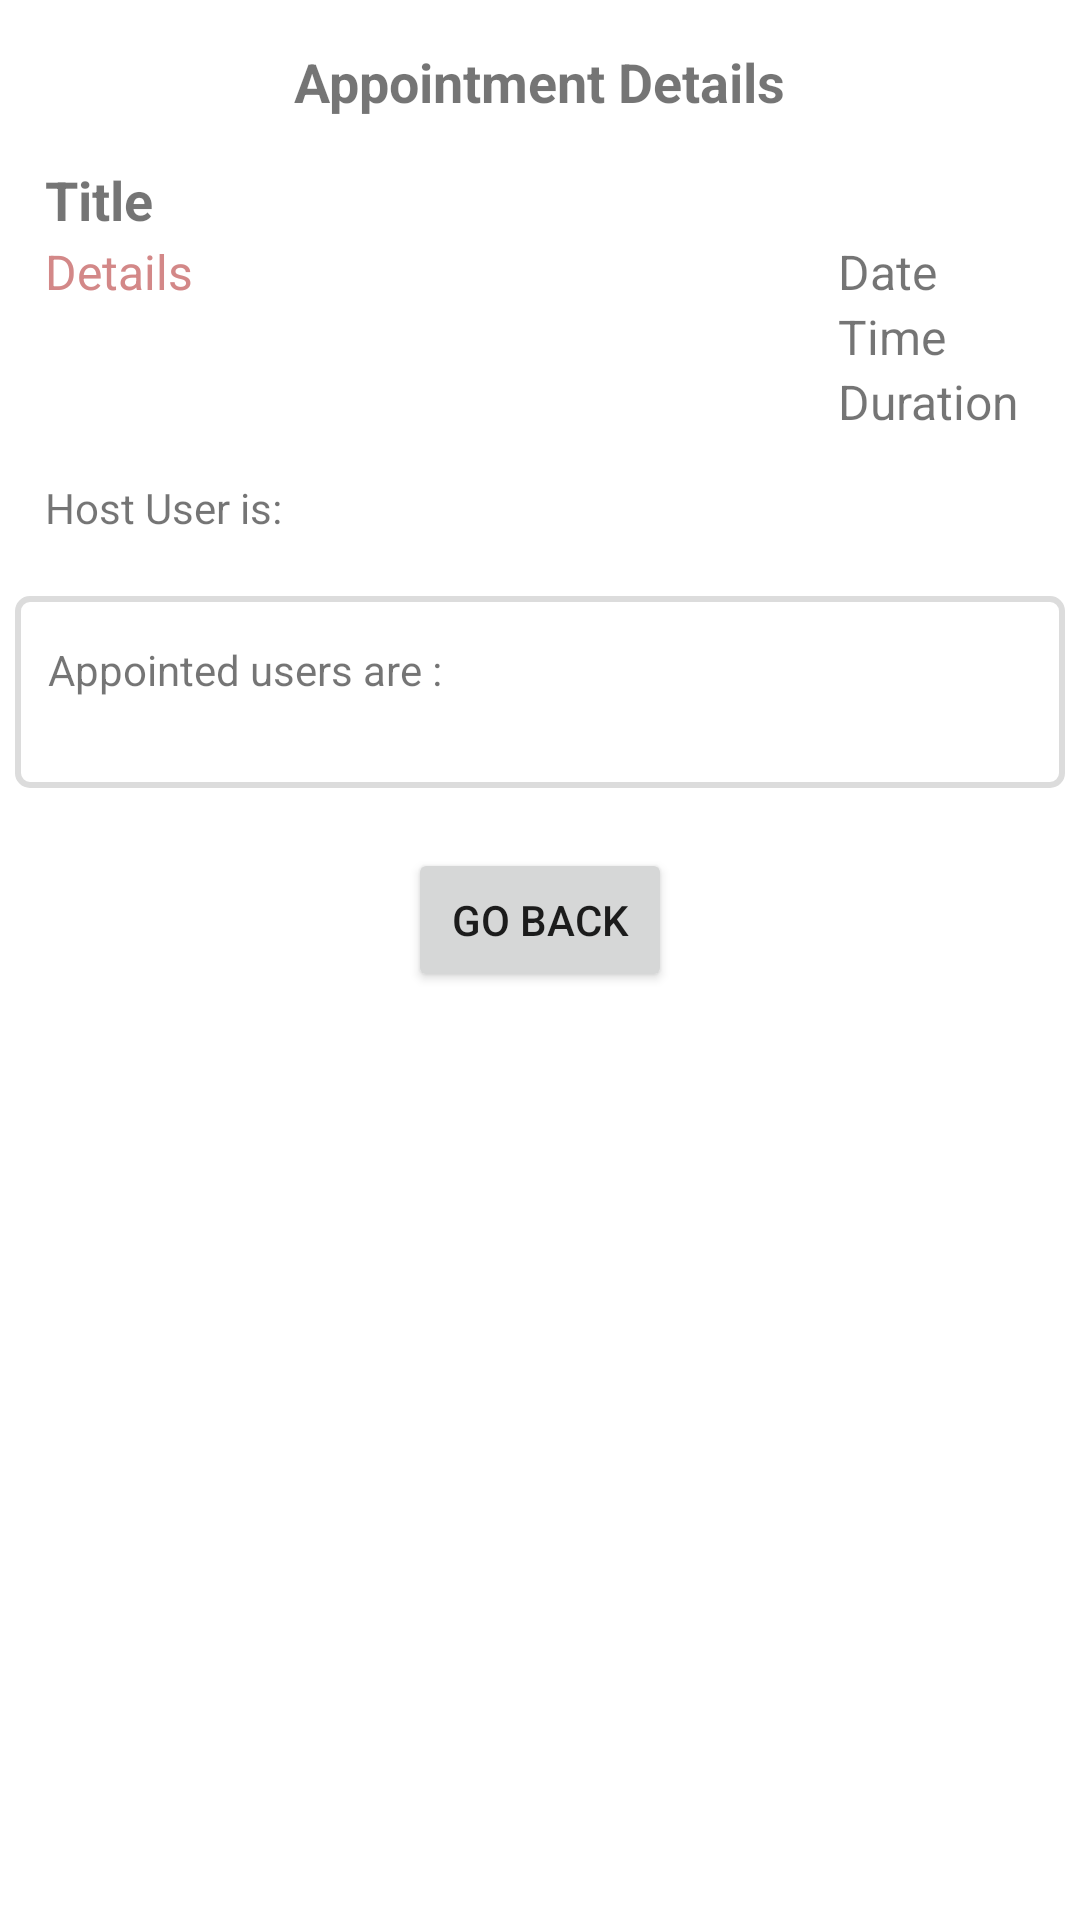

This screen was rendered from an Android layout file. Write that file and the resources it references.
<!-- AndroidManifest.xml: application theme Theme.SwiftSlotz -->
<!-- res/layout/fragment_appointment_details.xml -->
<?xml version="1.0" encoding="utf-8"?>
<ScrollView xmlns:android="http://schemas.android.com/apk/res/android"
    xmlns:app="http://schemas.android.com/apk/res-auto"
    xmlns:tools="http://schemas.android.com/tools"
    android:layout_width="match_parent"
    android:layout_height="match_parent">

    <androidx.constraintlayout.widget.ConstraintLayout
        android:layout_width="match_parent"
        android:layout_height="match_parent">

        <TextView
            android:id="@+id/appointment_title_details"
            android:layout_width="match_parent"
            android:layout_height="wrap_content"
            android:layout_marginLeft="15dp"
            android:layout_marginRight="15dp"
            android:text="Title"
            android:textSize="18sp"
            android:textStyle="bold"
            app:layout_constraintEnd_toEndOf="parent"
            app:layout_constraintHorizontal_bias="0.551"
            app:layout_constraintStart_toStartOf="parent"
            app:layout_constraintTop_toBottomOf="@+id/textView2" />

        <LinearLayout
            android:id="@+id/linearLayout4"
            android:layout_width="match_parent"
            android:layout_height="wrap_content"
            android:layout_marginLeft="15dp"
            android:layout_marginTop="1dp"
            android:layout_marginRight="15dp"
            android:orientation="horizontal"
            app:layout_constraintEnd_toEndOf="parent"
            app:layout_constraintStart_toStartOf="parent"
            app:layout_constraintTop_toBottomOf="@+id/appointment_title_details">

            <TextView
                android:id="@+id/appointment_details_details"
                android:layout_width="wrap_content"
                android:layout_height="wrap_content"
                android:layout_weight="1"
                android:text="Details"
                android:textColor="#D38888"
                android:textSize="16sp" />

            <LinearLayout
                android:layout_width="wrap_content"
                android:layout_height="wrap_content"
                android:orientation="vertical">

                <TextView
                    android:id="@+id/appointment_date_details"
                    android:layout_width="wrap_content"
                    android:layout_height="wrap_content"
                    android:layout_marginLeft="5dp"
                    android:layout_marginRight="5dp"
                    android:text="Date"
                    android:textSize="16sp" />

                <TextView
                    android:id="@+id/appointment_time_details"
                    android:layout_width="wrap_content"
                    android:layout_height="wrap_content"
                    android:layout_marginLeft="5dp"
                    android:layout_marginRight="5dp"
                    android:text="Time"
                    android:textSize="16sp" />

                <TextView
                    android:id="@+id/appointment_duration_details"
                    android:layout_width="wrap_content"
                    android:layout_height="wrap_content"
                    android:layout_marginLeft="5dp"
                    android:layout_marginRight="5dp"
                    android:text="Duration"
                    android:textSize="16sp" />

            </LinearLayout>


        </LinearLayout>

        <TextView
            android:id="@+id/hosted_by_textview_details"
            android:text="Host User is: "
            android:layout_width="wrap_content"
            android:layout_height="wrap_content"
            android:layout_marginLeft="15dp"
            android:layout_marginTop="15dp"
            app:layout_constraintStart_toStartOf="parent"
            app:layout_constraintTop_toBottomOf="@+id/linearLayout4" />

        <TextView
            android:id="@+id/hosted_by_user_textview_details"
            android:layout_width="wrap_content"
            android:layout_height="wrap_content"
            android:layout_marginLeft="15dp"
            android:layout_marginTop="15dp"
            app:layout_constraintStart_toEndOf="@id/hosted_by_textview_details"
            app:layout_constraintTop_toBottomOf="@id/linearLayout4"/>

        <Button
            android:id="@+id/go_back_button_details"
            android:layout_width="wrap_content"
            android:layout_height="wrap_content"
            android:layout_marginTop="15dp"
            android:text="Go Back"
            app:layout_constraintEnd_toEndOf="parent"
            app:layout_constraintStart_toStartOf="parent"
            app:layout_constraintTop_toBottomOf="@+id/constraintLayout2" />

        <TextView
            android:id="@+id/textView2"
            android:layout_width="wrap_content"
            android:layout_height="wrap_content"
            android:layout_marginTop="15dp"
            android:paddingBottom="15dp"
            android:text="Appointment Details"
            android:textSize="18sp"
            android:textStyle="bold"
            app:layout_constraintEnd_toEndOf="parent"
            app:layout_constraintStart_toStartOf="parent"
            app:layout_constraintTop_toTopOf="parent" />

        <androidx.recyclerview.widget.RecyclerView
            android:id="@+id/appointment_images_recyclerview"
            android:layout_width="match_parent"
            android:layout_height="wrap_content"
            android:layout_marginTop="10dp"
            app:layout_constraintEnd_toEndOf="parent"
            app:layout_constraintStart_toStartOf="parent"
            app:layout_constraintTop_toBottomOf="@+id/go_back_button_details"
            tools:listitem="@layout/item_image" />

        <androidx.constraintlayout.widget.ConstraintLayout
            android:id="@+id/constraintLayout2"
            android:layout_width="match_parent"
            android:layout_height="wrap_content"
            android:layout_marginTop="15dp"
            android:background="@drawable/textview_border"
            android:paddingTop="20dp"
            android:paddingBottom="20dp"
            app:layout_constraintEnd_toEndOf="parent"
            app:layout_constraintStart_toStartOf="parent"
            app:layout_constraintTop_toBottomOf="@+id/hosted_by_textview_details">

            <androidx.recyclerview.widget.RecyclerView
                android:id="@+id/involved_users_recyclerview"
                android:layout_width="match_parent"
                android:layout_height="wrap_content"
                android:layout_marginLeft="15dp"
                android:layout_marginTop="15dp"
                android:layout_marginRight="15dp"
                android:orientation="vertical"
                android:scrollbars="vertical"
                app:layoutManager="androidx.recyclerview.widget.LinearLayoutManager"
                app:layout_constraintEnd_toEndOf="parent"
                app:layout_constraintStart_toStartOf="parent"
                app:layout_constraintTop_toBottomOf="@+id/textView3"
                tools:listitem="@layout/involved_user_item" />

            <TextView
                android:id="@+id/textView3"
                android:layout_width="wrap_content"
                android:layout_height="wrap_content"
                android:layout_marginLeft="15dp"
                android:text="Appointed users are :"
                app:layout_constraintStart_toStartOf="parent"
                app:layout_constraintTop_toTopOf="parent" />
        </androidx.constraintlayout.widget.ConstraintLayout>

    </androidx.constraintlayout.widget.ConstraintLayout>

</ScrollView>
<!-- res/layout/item_image.xml (included above) -->
<?xml version="1.0" encoding="utf-8"?>
<RelativeLayout xmlns:android="http://schemas.android.com/apk/res/android"
    xmlns:app="http://schemas.android.com/apk/res-auto"
    xmlns:tools="http://schemas.android.com/tools"
    android:layout_width="match_parent"
    android:layout_height="wrap_content"
    android:layout_marginTop="10dp"
    android:layout_marginBottom="10dp">

    <ImageView
        android:id="@+id/image_item_view"
        android:layout_width="match_parent"
        android:layout_height="232dp"
        android:adjustViewBounds="true"
        android:scaleType="centerCrop"
        app:layout_constraintBottom_toBottomOf="parent"
        app:layout_constraintEnd_toEndOf="parent"
        app:layout_constraintHorizontal_bias="0.0"
        app:layout_constraintStart_toStartOf="parent"
        app:layout_constraintTop_toTopOf="parent"
        app:layout_constraintVertical_bias="0.006" />

    <com.google.android.material.floatingactionbutton.FloatingActionButton
        android:id="@+id/fab_remove_image"
        android:layout_width="wrap_content"
        android:layout_height="wrap_content"
        android:layout_alignParentTop="true"
        android:layout_alignParentRight="true"
        android:layout_marginTop="10dp"
        android:layout_marginRight="10dp"
        android:src="@drawable/ic_removed_appointments"
        app:backgroundTint="#93a9eb"
        tools:layout_editor_absoluteX="349dp"
        tools:layout_editor_absoluteY="28dp" />


</RelativeLayout>
<!-- res/layout/involved_user_item.xml (included above) -->
<?xml version="1.0" encoding="utf-8"?>
<androidx.constraintlayout.widget.ConstraintLayout xmlns:android="http://schemas.android.com/apk/res/android"
    xmlns:app="http://schemas.android.com/apk/res-auto"
    android:layout_width="match_parent"
    android:layout_height="wrap_content">

    <TextView
        android:id="@+id/involved_user_name"
        android:layout_width="wrap_content"
        android:layout_height="wrap_content"
        android:layout_marginLeft="15dp"
        android:layout_marginTop="5dp"
        android:paddingBottom="5dp"
        android:text="Involved User"
        android:textSize="16sp"
        app:layout_constraintStart_toStartOf="parent"
        app:layout_constraintTop_toTopOf="parent" />

</androidx.constraintlayout.widget.ConstraintLayout>
<!-- resources referenced by this layout -->
<resources>
  <!-- drawable textview_border (drawable) -->
  <layer-list xmlns:android="http://schemas.android.com/apk/res/android">
      
      <item>
          <shape android:shape="rectangle">
             
              <corners android:radius="4dp"/> 
              <padding
                  android:left="1dp"
                  android:top="1dp"
                  android:right="1dp"
                  android:bottom="1dp" />
          </shape>
      </item>
  
      
      <item android:left="4dp" android:top="4dp" android:right="4dp" android:bottom="4dp">
          <shape android:shape="rectangle">
              
              <corners android:radius="4dp"/> 
              <stroke
                  android:width="2dp"
                  android:color="#DCDCDC" /> 
          </shape>
      </item>
  </layer-list>
  <style name="Theme.SwiftSlotz" parent="Theme.MaterialComponents.Light.DarkActionBar">
  
  
          
          <item name="colorPrimary">@color/tomato</item>
          <item name="colorPrimaryVariant">@color/tomato</item>
          <item name="colorOnPrimary">@color/white</item>
  
  
          
          <item name="colorSecondary">@color/teal_200</item>
          <item name="colorSecondaryVariant">@color/teal_700</item>
          <item name="colorOnSecondary">@color/black</item>
  
          
          <item name="android:statusBarColor">?attr/colorPrimaryVariant</item>
  
          
          <item name="actionBarStyle">@style/MyActionBar</item>
  
      </style>
  <color name="tomato">#FF6A1F</color>
  <color name="white">#FFFFFFFF</color>
  <color name="teal_200">#FF03DAC5</color>
  <color name="teal_700">#FF018786</color>
  <color name="black">#FF000000</color>
  <style name="MyActionBar" parent="Widget.AppCompat.ActionBar">
          <item name="background">@color/tomato</item>
      </style>
</resources>
